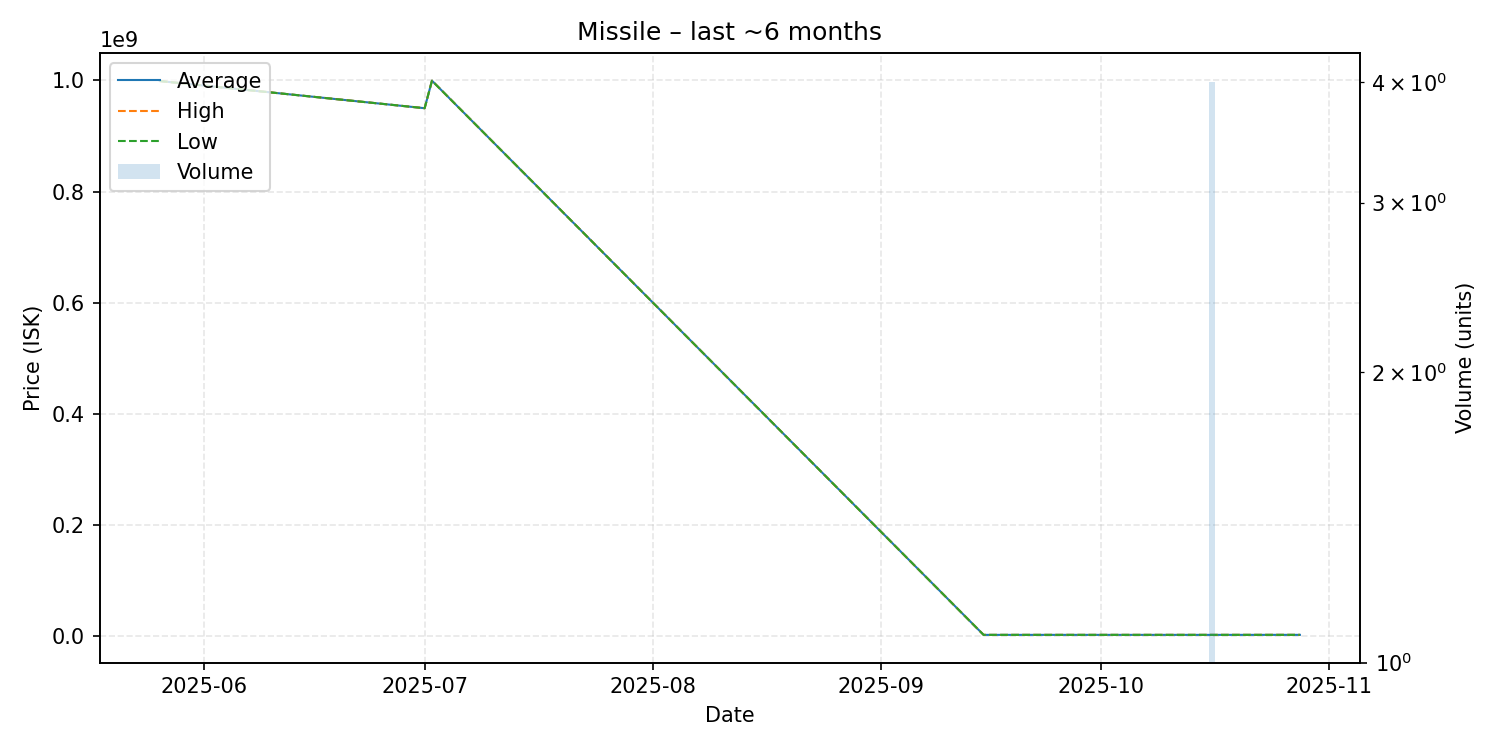

Source data for this figure (header and first rows):
date, average, highest, lowest, order_count, volume
2025-05-26, 998900000, 998900000, 998900000, 1, 1
2025-07-01, 950000000, 950000000, 950000000, 1, 1
2025-07-02, 999500000, 999500000, 999500000, 1, 1
2025-09-15, 1712000, 1712000, 1712000, 1, 1
2025-10-16, 1720000, 1723000, 1719000, 2, 4
2025-10-28, 1741000, 1741000, 1741000, 1, 1
